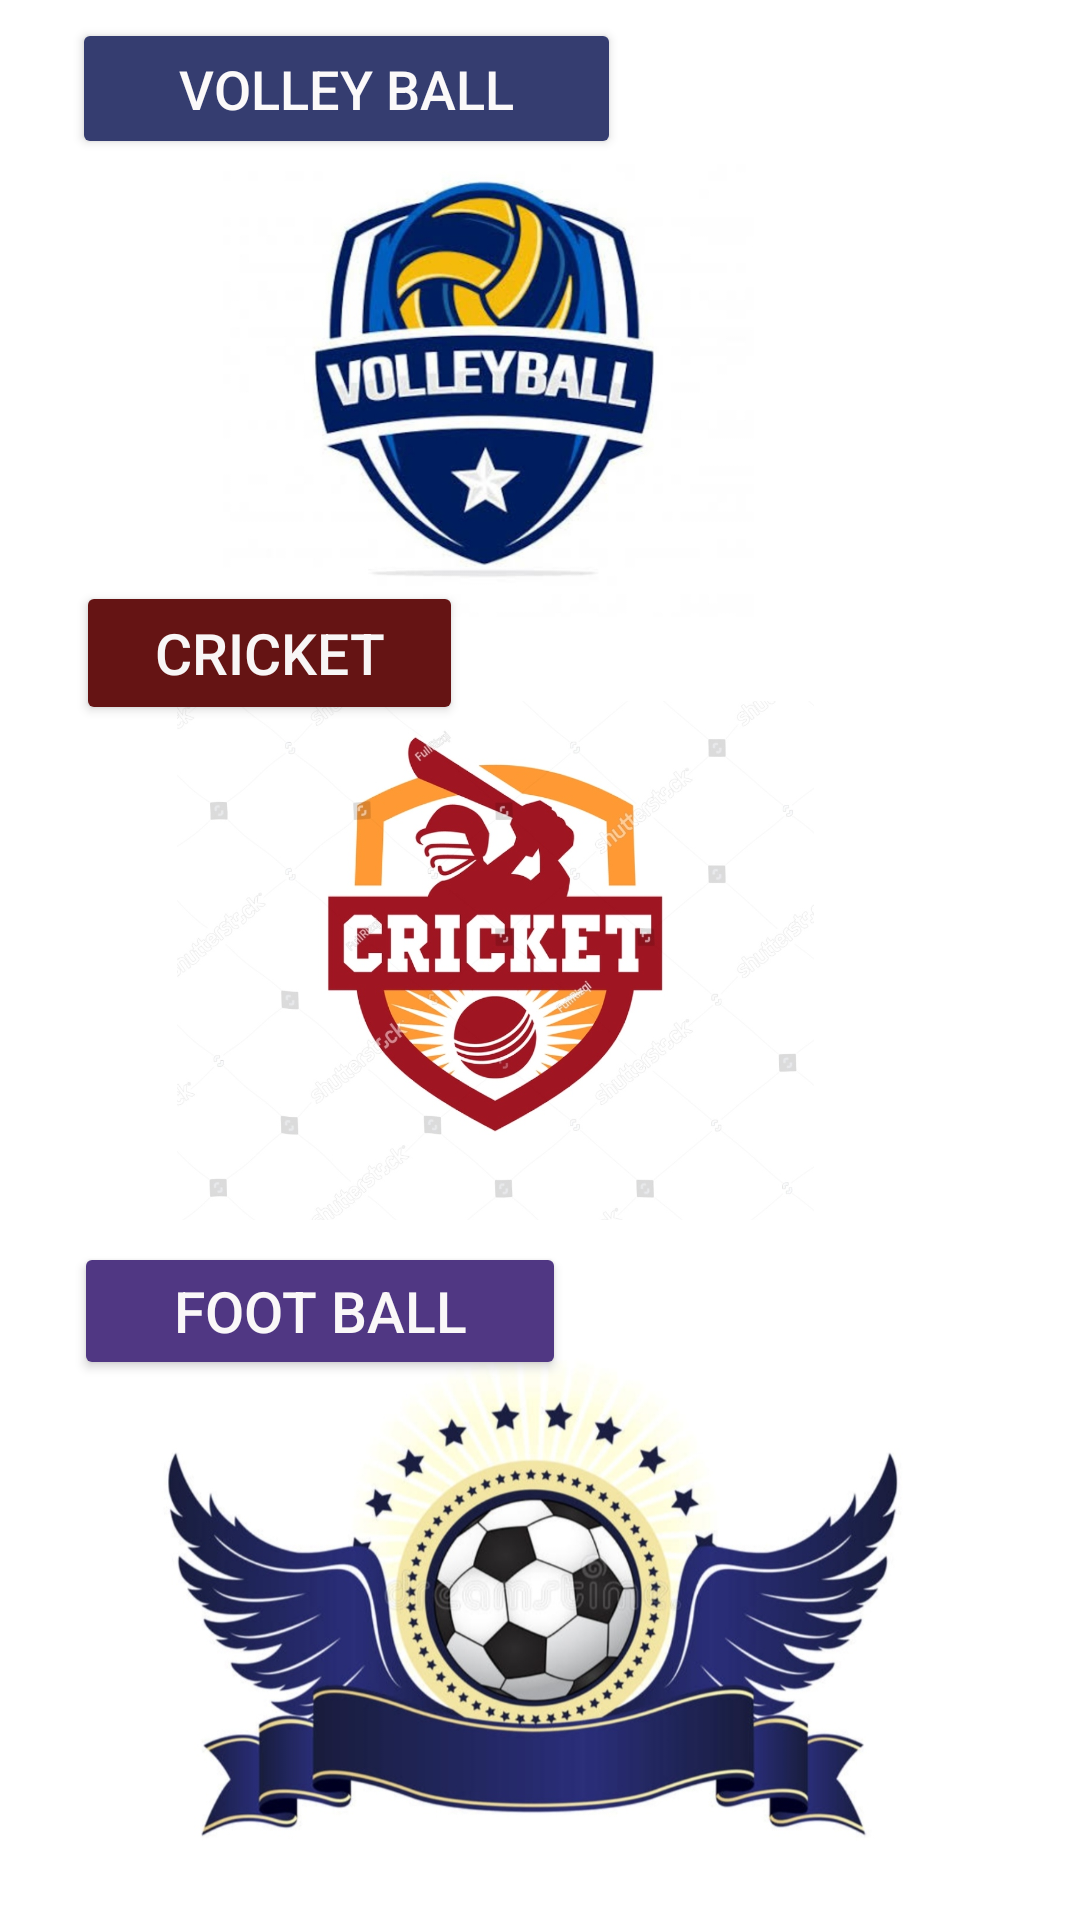

Layout XML and referenced resources for this Android screen:
<!-- AndroidManifest.xml: application theme Theme.Sportlyzer -->
<!-- res/layout/activity_images.xml -->
<?xml version="1.0" encoding="utf-8"?>
<androidx.constraintlayout.widget.ConstraintLayout xmlns:android="http://schemas.android.com/apk/res/android"
    xmlns:app="http://schemas.android.com/apk/res-auto"
    xmlns:tools="http://schemas.android.com/tools"
    android:layout_width="match_parent"
    android:layout_height="match_parent"
    tools:context=".images">

    <Button
        android:id="@+id/volbtn"
        android:layout_width="183dp"
        android:layout_height="47dp"
        android:backgroundTint="#353D70"
        android:text="VOLLEY BALL"
        android:textColor="#FBF9F9"
        android:textSize="18sp"
        app:layout_constraintBottom_toBottomOf="parent"
        app:layout_constraintEnd_toEndOf="parent"
        app:layout_constraintHorizontal_bias="0.135"
        app:layout_constraintStart_toStartOf="parent"
        app:layout_constraintTop_toTopOf="parent"
        app:layout_constraintVertical_bias="0.01" />

    <Button
        android:id="@+id/cribtn"
        android:layout_width="129dp"
        android:layout_height="48dp"
        android:backgroundTint="#651414"
        android:text="CRICKET"
        android:textColor="#F8F6F6"
        android:textColorHighlight="#121212"
        android:textColorHint="#121212"
        android:textSize="19sp"
        app:layout_constraintBottom_toBottomOf="parent"
        app:layout_constraintEnd_toEndOf="parent"
        app:layout_constraintHorizontal_bias="0.109"
        app:layout_constraintStart_toStartOf="parent"
        app:layout_constraintTop_toTopOf="parent"
        app:layout_constraintVertical_bias="0.327" />

    <Button
        android:id="@+id/footbtn"
        android:layout_width="164dp"
        android:layout_height="46dp"
        android:backgroundTint="#503783"
        android:text="FOOT BALL"
        android:textColor="#FAF8F8"
        android:textSize="19sp"
        app:layout_constraintBottom_toBottomOf="parent"
        app:layout_constraintEnd_toEndOf="parent"
        app:layout_constraintHorizontal_bias="0.125"
        app:layout_constraintStart_toStartOf="parent"
        app:layout_constraintTop_toTopOf="parent"
        app:layout_constraintVertical_bias="0.697" />

    <ImageView
        android:id="@+id/imageView2"
        android:layout_width="253dp"
        android:layout_height="173dp"
        app:layout_constraintBottom_toBottomOf="parent"
        app:layout_constraintEnd_toEndOf="parent"
        app:layout_constraintHorizontal_bias="0.36"
        app:layout_constraintStart_toStartOf="parent"
        app:layout_constraintTop_toTopOf="parent"
        app:srcCompat="@drawable/cricket" />

    <ImageView
        android:id="@+id/imageView3"
        android:layout_width="247dp"
        android:layout_height="151dp"
        app:layout_constraintBottom_toBottomOf="parent"
        app:layout_constraintEnd_toEndOf="parent"
        app:layout_constraintHorizontal_bias="0.347"
        app:layout_constraintStart_toStartOf="parent"
        app:layout_constraintTop_toTopOf="parent"
        app:layout_constraintVertical_bias="0.112"
        app:srcCompat="@drawable/volleyball" />

    <ImageView
        android:id="@+id/imageView6"
        android:layout_width="283dp"
        android:layout_height="180dp"
        app:layout_constraintBottom_toBottomOf="parent"
        app:layout_constraintEnd_toEndOf="parent"
        app:layout_constraintHorizontal_bias="0.445"
        app:layout_constraintStart_toStartOf="parent"
        app:layout_constraintTop_toTopOf="parent"
        app:layout_constraintVertical_bias="0.95"
        app:srcCompat="@drawable/football" />

</androidx.constraintlayout.widget.ConstraintLayout>
<!-- resources referenced by this layout -->
<resources>
  <!-- drawable cricket: jpg bitmap (drawable, 143755 bytes) -->
  <!-- drawable football: jpg bitmap (drawable, 164312 bytes) -->
  <!-- drawable volleyball: jpg bitmap (drawable, 120339 bytes) -->
  <style name="Theme.Sportlyzer" parent="Theme.MaterialComponents.DayNight.DarkActionBar">
          
          <item name="colorPrimary">@color/purple_500</item>
          <item name="colorPrimaryVariant">@color/purple_700</item>
          <item name="colorOnPrimary">@color/white</item>
          
          <item name="colorSecondary">@color/teal_200</item>
          <item name="colorSecondaryVariant">@color/teal_700</item>
          <item name="colorOnSecondary">@color/black</item>
          
          <item name="android:statusBarColor" tools:targetApi="l">?attr/colorPrimaryVariant</item>
          
      </style>
  <!-- not gathered from this repository: default colours our renderer supplied (Android Studio template values) -->
  <color name="purple_500">#FF6200EE</color>
  <color name="purple_700">#FF3700B3</color>
  <color name="teal_200">#FF03DAC5</color>
  <color name="teal_700">#FF018786</color>
  <color name="black">#FF000000</color>
  <color name="white">#FFFFFFFF</color>
</resources>
